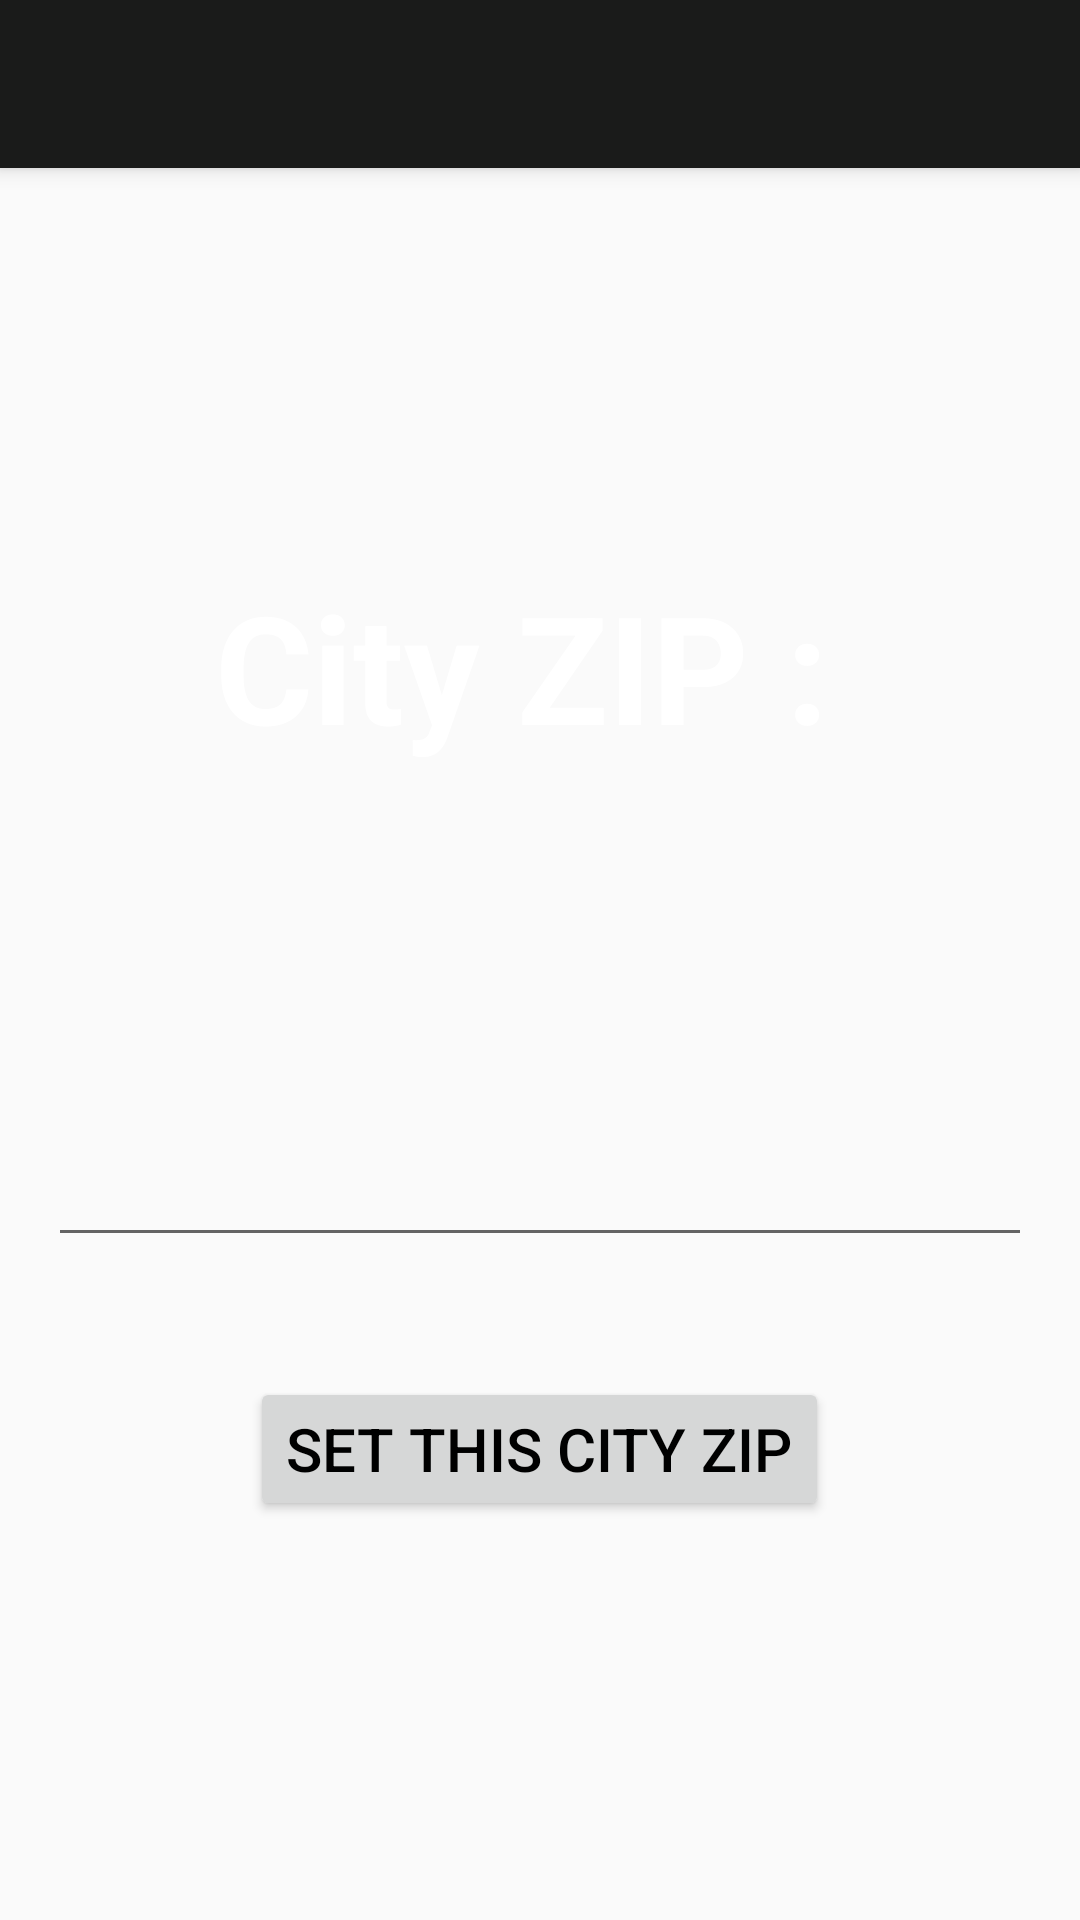

Layout XML and referenced resources for this Android screen:
<!-- AndroidManifest.xml: activity theme AppTheme.NoActionBar -->
<!-- res/layout/activity_weather.xml -->
<?xml version="1.0" encoding="utf-8"?>
<android.support.design.widget.CoordinatorLayout xmlns:android="http://schemas.android.com/apk/res/android"
    xmlns:app="http://schemas.android.com/apk/res-auto"
    xmlns:tools="http://schemas.android.com/tools"
    android:layout_width="match_parent"
    android:layout_height="match_parent"
    android:fitsSystemWindows="true"
    tools:context="com.mayankattri.mc_project_2.WeatherActivity">

    <include layout="@layout/toolbar" />

    <include layout="@layout/content_weather" />

</android.support.design.widget.CoordinatorLayout>
<!-- res/layout/toolbar.xml (included above) -->
<android.support.design.widget.AppBarLayout android:layout_width="match_parent"
    android:layout_height="wrap_content"
    xmlns:app="http://schemas.android.com/apk/res-auto"
    android:theme="@style/AppTheme.AppBarOverlay"
    xmlns:android="http://schemas.android.com/apk/res/android">

    <android.support.v7.widget.Toolbar
        android:id="@+id/toolbar"
        android:layout_width="match_parent"
        android:layout_height="?attr/actionBarSize"
        android:background="?attr/colorPrimary"
        app:popupTheme="@style/AppTheme.PopupOverlay" />

</android.support.design.widget.AppBarLayout>
<!-- res/layout/content_weather.xml (included above) -->
<?xml version="1.0" encoding="utf-8"?>
<LinearLayout xmlns:android="http://schemas.android.com/apk/res/android"
    xmlns:app="http://schemas.android.com/apk/res-auto"
    xmlns:tools="http://schemas.android.com/tools"
    android:layout_width="match_parent"
    android:layout_height="match_parent"
    android:paddingBottom="@dimen/activity_vertical_margin"
    android:paddingLeft="@dimen/activity_horizontal_margin"
    android:paddingRight="@dimen/activity_horizontal_margin"
    android:paddingTop="@dimen/activity_vertical_margin"
    android:orientation="vertical"
    android:background="@drawable/blue"
    android:gravity="center"
    app:layout_behavior="@string/appbar_scrolling_view_behavior"
    tools:context="com.mayankattri.mc_project_2.WeatherActivity"
    tools:showIn="@layout/activity_weather">

    <TextView
        android:layout_width="match_parent"
        android:layout_height="wrap_content"
        android:text="City ZIP : "
        android:textColor="#ffff"
        android:paddingBottom="80dp"
        android:textSize="50sp"
        android:textStyle="bold"
        android:gravity="center"
        android:id="@+id/TV_weather" />

    <EditText
        android:layout_width="match_parent"
        android:layout_height="wrap_content"
        android:inputType="number"
        android:textColor="#ffff"
        android:textAlignment="center"
        android:textSize="50sp"
        android:ems="10"
        android:id="@+id/ET_weather" />

    <Button
        android:layout_width="wrap_content"
        android:layout_height="wrap_content"
        android:layout_marginTop="40dp"
        android:text="Set This City ZIP"
        android:textColor="#000"
        android:textSize="20sp"
        android:id="@+id/B_weather" />

</LinearLayout>
<!-- resources referenced by this layout -->
<resources>
  <dimen name="activity_horizontal_margin">16dp</dimen>
  <dimen name="activity_vertical_margin">16dp</dimen>
  <style name="AppTheme.AppBarOverlay" parent="ThemeOverlay.AppCompat.Dark.ActionBar" />
  <style name="AppTheme.PopupOverlay" parent="ThemeOverlay.AppCompat.Light" />
  <style name="AppTheme.NoActionBar">
          <item name="windowActionBar">false</item>
          <item name="windowNoTitle">true</item>
      </style>
</resources>
